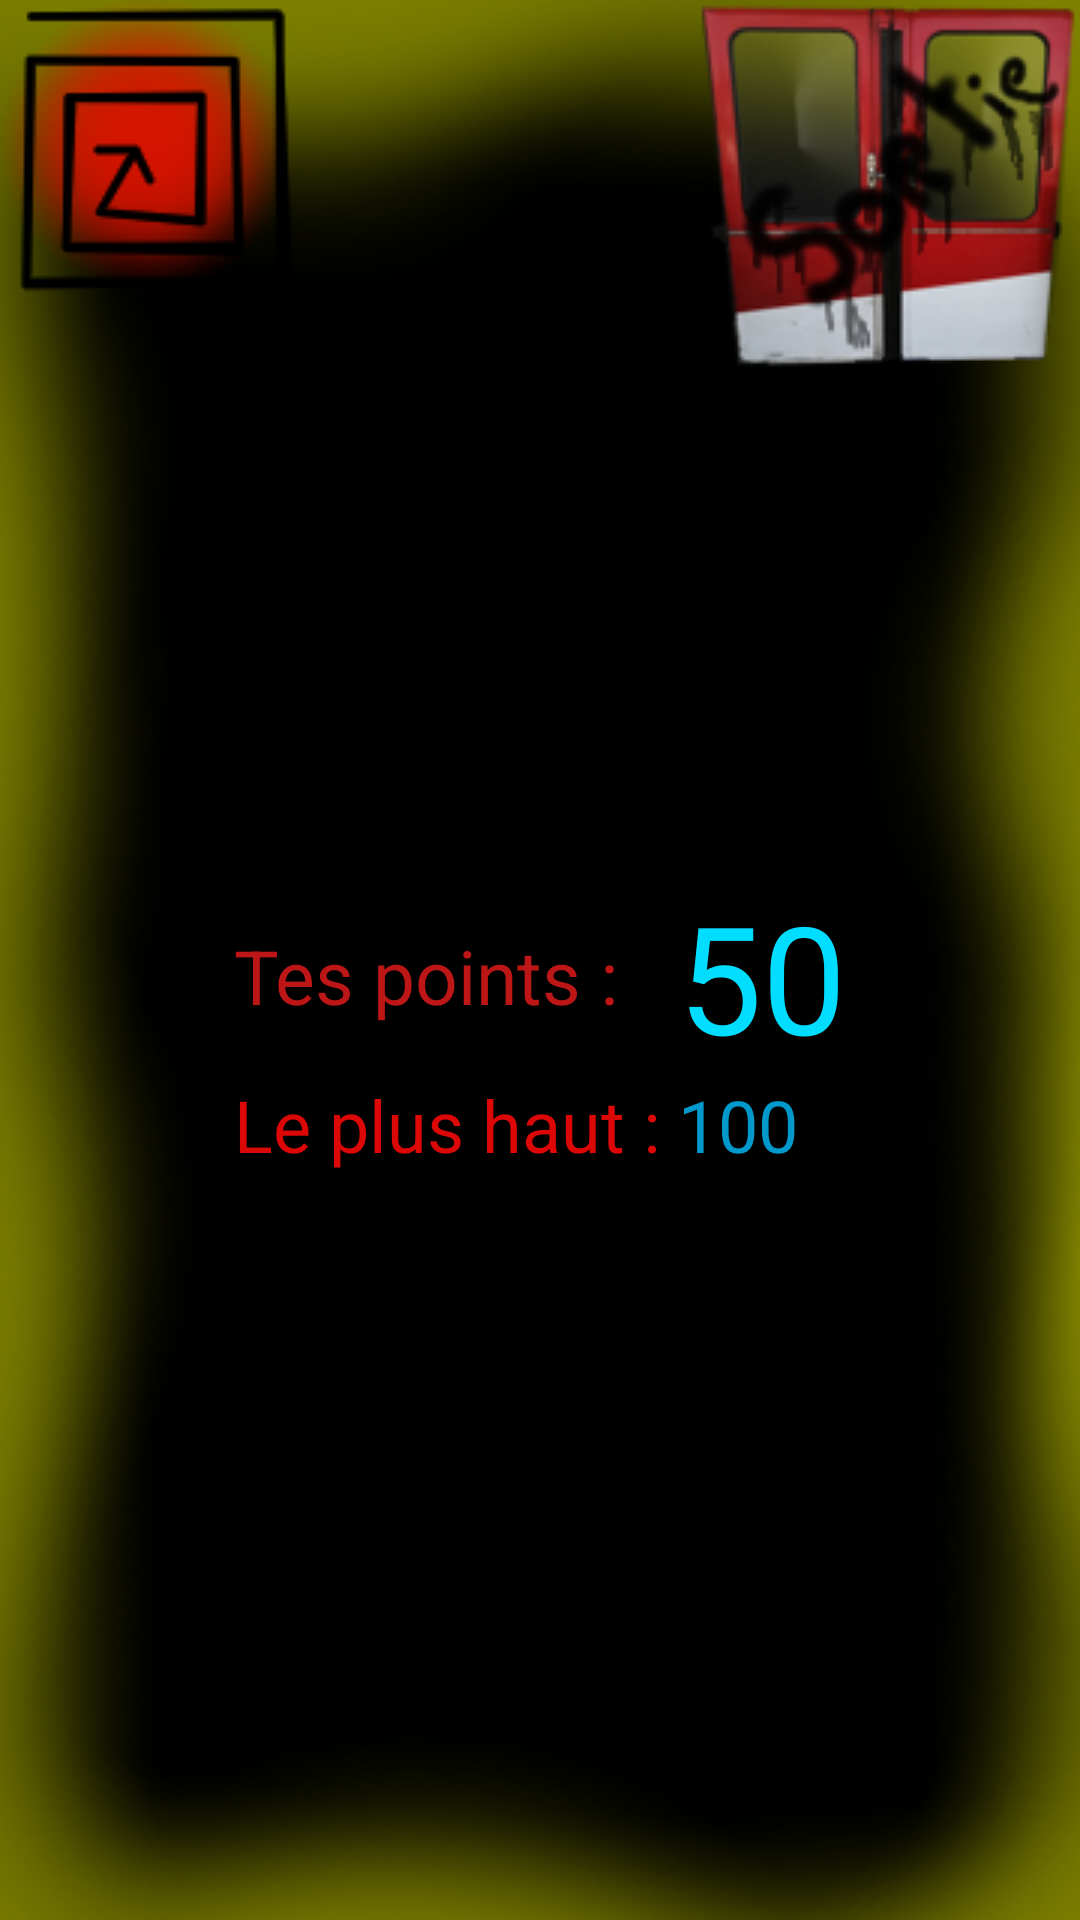

Write the Android layout XML for this screen, with the resource values it uses.
<!-- AndroidManifest.xml: application theme Theme.AppCompat.Light.noActionBar.FullScreen -->
<!-- res/layout/game_over.xml -->
<?xml version="1.0" encoding="utf-8"?>
<LinearLayout xmlns:android="http://schemas.android.com/apk/res/android"
    android:orientation="vertical"
    android:layout_width="match_parent"
    android:layout_height="match_parent"
    android:background="@drawable/background">
    <LinearLayout
        android:layout_width="match_parent"
        android:layout_height="wrap_content"
        android:orientation="horizontal">
        <ImageButton
            android:layout_width="wrap_content"
            android:layout_height="wrap_content"
            android:background="@drawable/restart"
            android:onClick="restart"/>

        <View
            android:layout_width="1dp"
            android:layout_height="match_parent"
            android:layout_weight="1">
        </View>
        <ImageButton
            android:layout_width="wrap_content"
            android:layout_height="wrap_content"
            android:background="@drawable/exit"
            android:onClick="exit"/>
    </LinearLayout>

    <LinearLayout
        android:layout_width="match_parent"
        android:layout_height="match_parent"
        android:gravity="center"
        android:orientation="vertical">



        <ImageView
            android:layout_width="wrap_content"
            android:layout_height="wrap_content"
            android:id="@+id/ivNewHighest"
            android:background="@drawable/new_highest"
            android:visibility="gone"/>
        <TableLayout
                android:layout_width="wrap_content"
                android:layout_height="wrap_content">
                <TableRow
                    android:layout_width="match_parent"
                    android:gravity="center">

                    <TextView
                        android:layout_width="wrap_content"
                        android:layout_height="wrap_content"
                        android:text="Tes points :"
                        android:textColor="#BD1616"
                        android:textColorLink="#CC2626"
                        android:textSize="25sp" />
                    <TextView
                        android:id="@+id/tvPoints"
                        android:layout_width="wrap_content"
                        android:layout_height="wrap_content"
                        android:text="50"
                        android:textSize="50sp"
                        android:textColor="@android:color/holo_blue_bright"/>
                </TableRow>
                <TableRow
                    android:layout_width="match_parent"
                    android:gravity="center">

                    <TextView
                        android:layout_width="wrap_content"
                        android:layout_height="wrap_content"
                        android:layout_gravity="center|right"
                        android:text="Le plus haut : "
                        android:textColor="#DC0808"
                        android:textSize="24sp" />
                    <TextView
                        android:id="@+id/tvHighest"
                        android:layout_width="wrap_content"
                        android:layout_height="wrap_content"
                        android:text="100"
                        android:textSize="24sp"
                        android:textColor="@android:color/holo_blue_dark" />

                </TableRow>
        </TableLayout>
        <View
            android:layout_width="1dp"
            android:layout_height="80dp" />
    </LinearLayout>

</LinearLayout>
<!-- resources referenced by this layout -->
<resources>
  <!-- drawable background: png bitmap (drawable, 54237 bytes) -->
  <!-- drawable exit: png bitmap (drawable, 26558 bytes) -->
  <!-- drawable new_highest: png bitmap (drawable, 40303 bytes) -->
  <!-- drawable restart: png bitmap (drawable, 8201 bytes) -->
  <style name="Theme.AppCompat.Light.noActionBar.FullScreen" parent="@style/Theme.AppCompat.Light.NoActionBar">
          <item name="android:windowNoTitle">true</item>
          <item name="android:windowActionBar">false</item>
          <item name="android:windowFullscreen">true</item>
          <item name="android:windowContentOverlay">@null</item>
      </style>
</resources>
